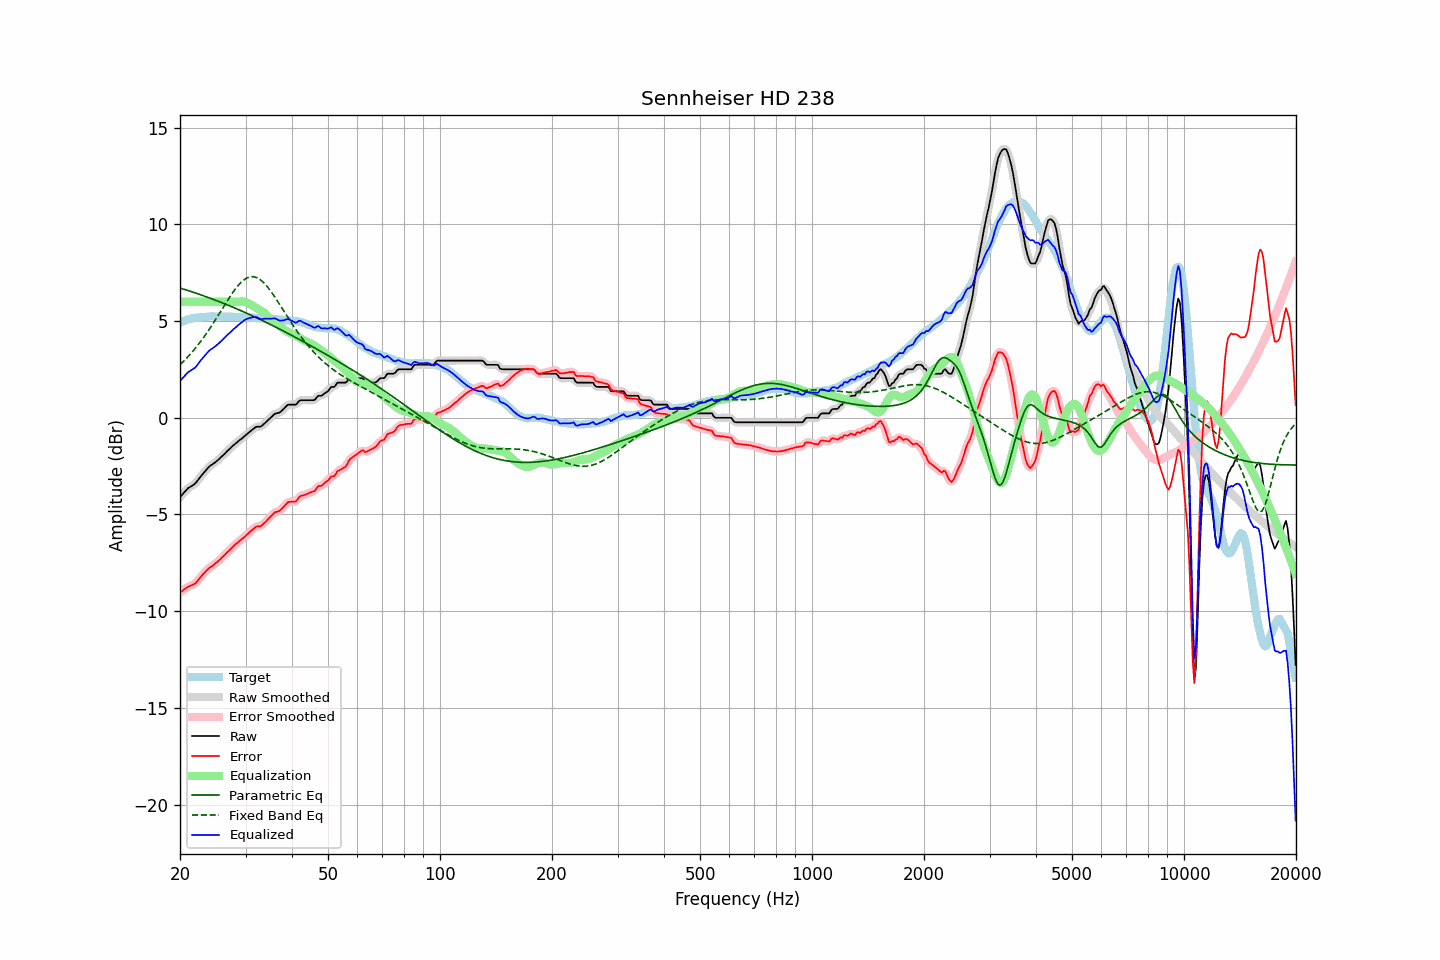

Data behind this chart, as committed beside it:
frequency, raw, error, smoothed, error_smoothed, equalization, parametric_eq, fixed_band_eq, equalized_raw, equalized_smoothed, target
20.00, -4.10, -9.03, -4.11, -9.03, 6.00, 6.71, 2.75, 1.90, 1.89, 4.93
20.20, -4.01, -8.98, -4.01, -8.97, 6.00, 6.69, 2.83, 1.99, 1.99, 4.97
20.40, -3.92, -8.92, -3.91, -8.91, 6.00, 6.66, 2.91, 2.08, 2.09, 5.00
20.61, -3.82, -8.85, -3.82, -8.85, 6.00, 6.63, 2.99, 2.18, 2.18, 5.03
20.81, -3.73, -8.79, -3.73, -8.79, 6.00, 6.61, 3.07, 2.27, 2.27, 5.07
21.02, -3.64, -8.74, -3.65, -8.75, 6.00, 6.58, 3.16, 2.36, 2.35, 5.10
21.23, -3.59, -8.70, -3.59, -8.71, 6.00, 6.56, 3.25, 2.41, 2.41, 5.11
21.44, -3.54, -8.67, -3.54, -8.67, 6.00, 6.53, 3.35, 2.46, 2.46, 5.13
21.66, -3.48, -8.63, -3.49, -8.64, 6.00, 6.50, 3.44, 2.52, 2.51, 5.15
21.87, -3.43, -8.59, -3.42, -8.59, 6.00, 6.47, 3.54, 2.57, 2.58, 5.16
22.09, -3.35, -8.53, -3.34, -8.52, 6.00, 6.45, 3.64, 2.65, 2.66, 5.18
22.31, -3.24, -8.42, -3.24, -8.43, 6.00, 6.42, 3.75, 2.76, 2.76, 5.18
22.54, -3.13, -8.32, -3.13, -8.32, 6.00, 6.39, 3.85, 2.87, 2.87, 5.19
22.76, -3.02, -8.22, -3.02, -8.22, 6.00, 6.36, 3.97, 2.98, 2.98, 5.20
22.99, -2.92, -8.12, -2.92, -8.12, 6.00, 6.33, 4.08, 3.08, 3.08, 5.20
23.22, -2.82, -8.03, -2.82, -8.03, 6.00, 6.30, 4.19, 3.18, 3.18, 5.21
23.45, -2.73, -7.95, -2.72, -7.94, 6.00, 6.27, 4.31, 3.27, 3.28, 5.22
23.69, -2.63, -7.86, -2.63, -7.86, 6.00, 6.24, 4.43, 3.37, 3.37, 5.23
23.92, -2.54, -7.78, -2.55, -7.78, 6.00, 6.21, 4.55, 3.46, 3.45, 5.24
24.16, -2.47, -7.72, -2.47, -7.72, 6.00, 6.18, 4.68, 3.53, 3.53, 5.25
24.40, -2.42, -7.67, -2.41, -7.66, 6.00, 6.15, 4.80, 3.58, 3.59, 5.25
24.65, -2.36, -7.60, -2.36, -7.61, 6.00, 6.12, 4.93, 3.64, 3.64, 5.24
24.89, -2.30, -7.54, -2.30, -7.54, 6.00, 6.08, 5.06, 3.70, 3.70, 5.24
25.14, -2.23, -7.47, -2.23, -7.47, 6.00, 6.05, 5.20, 3.77, 3.77, 5.24
25.39, -2.16, -7.40, -2.16, -7.40, 6.00, 6.02, 5.33, 3.84, 3.84, 5.24
25.65, -2.08, -7.32, -2.08, -7.32, 6.00, 5.99, 5.46, 3.92, 3.92, 5.24
25.91, -2.00, -7.23, -2.00, -7.24, 6.00, 5.96, 5.60, 4.00, 4.00, 5.23
26.16, -1.92, -7.16, -1.92, -7.15, 6.00, 5.92, 5.73, 4.08, 4.08, 5.24
26.43, -1.84, -7.08, -1.84, -7.07, 6.00, 5.89, 5.87, 4.16, 4.16, 5.24
26.69, -1.75, -6.99, -1.75, -6.99, 6.00, 5.85, 6.00, 4.25, 4.25, 5.24
26.96, -1.67, -6.90, -1.67, -6.91, 6.00, 5.82, 6.13, 4.33, 4.33, 5.23
27.23, -1.60, -6.83, -1.60, -6.83, 6.00, 5.79, 6.25, 4.40, 4.40, 5.23
27.50, -1.52, -6.75, -1.52, -6.75, 6.00, 5.75, 6.38, 4.48, 4.48, 5.23
27.77, -1.44, -6.66, -1.44, -6.67, 6.00, 5.72, 6.50, 4.56, 4.56, 5.22
28.05, -1.37, -6.59, -1.37, -6.59, 6.00, 5.68, 6.62, 4.63, 4.63, 5.22
28.33, -1.30, -6.51, -1.30, -6.51, 6.00, 5.65, 6.72, 4.70, 4.70, 5.21
28.62, -1.23, -6.45, -1.23, -6.44, 6.00, 5.61, 6.83, 4.77, 4.77, 5.22
28.90, -1.16, -6.37, -1.16, -6.37, 6.01, 5.57, 6.92, 4.85, 4.85, 5.21
29.19, -1.10, -6.30, -1.10, -6.31, 6.01, 5.54, 7.01, 4.91, 4.92, 5.20
29.48, -1.03, -6.24, -1.03, -6.24, 6.01, 5.50, 7.08, 4.98, 4.98, 5.21
29.78, -0.96, -6.17, -0.96, -6.17, 6.00, 5.46, 7.15, 5.04, 5.04, 5.21
30.08, -0.89, -6.10, -0.89, -6.10, 5.98, 5.43, 7.20, 5.09, 5.09, 5.21
30.38, -0.82, -6.02, -0.82, -6.02, 5.95, 5.39, 7.25, 5.13, 5.13, 5.19
30.68, -0.75, -5.94, -0.75, -5.94, 5.90, 5.35, 7.27, 5.15, 5.15, 5.19
30.99, -0.68, -5.86, -0.68, -5.87, 5.86, 5.31, 7.29, 5.18, 5.18, 5.18
31.30, -0.61, -5.79, -0.61, -5.79, 5.81, 5.27, 7.30, 5.20, 5.20, 5.18
31.61, -0.55, -5.73, -0.54, -5.71, 5.76, 5.24, 7.29, 5.21, 5.21, 5.18
31.93, -0.48, -5.65, -0.49, -5.66, 5.71, 5.20, 7.27, 5.23, 5.21, 5.16
32.24, -0.46, -5.61, -0.47, -5.62, 5.66, 5.16, 7.24, 5.20, 5.19, 5.15
32.57, -0.46, -5.61, -0.46, -5.61, 5.61, 5.12, 7.19, 5.15, 5.15, 5.15
32.89, -0.46, -5.61, -0.44, -5.59, 5.56, 5.08, 7.14, 5.10, 5.12, 5.15
33.22, -0.41, -5.55, -0.40, -5.55, 5.51, 5.04, 7.07, 5.10, 5.11, 5.14
33.55, -0.33, -5.47, -0.34, -5.48, 5.45, 5.00, 6.99, 5.12, 5.11, 5.14
33.89, -0.26, -5.40, -0.26, -5.40, 5.39, 4.96, 6.91, 5.13, 5.13, 5.14
34.23, -0.18, -5.32, -0.18, -5.31, 5.31, 4.92, 6.81, 5.13, 5.13, 5.14
34.57, -0.10, -5.22, -0.10, -5.23, 5.23, 4.88, 6.71, 5.13, 5.13, 5.12
34.92, -0.02, -5.14, -0.02, -5.14, 5.14, 4.84, 6.60, 5.12, 5.12, 5.12
35.27, 0.06, -5.06, 0.06, -5.05, 5.07, 4.80, 6.49, 5.13, 5.13, 5.12
35.62, 0.14, -4.96, 0.14, -4.97, 5.00, 4.75, 6.37, 5.14, 5.14, 5.10
35.97, 0.21, -4.89, 0.20, -4.90, 4.94, 4.71, 6.24, 5.15, 5.13, 5.10
... 635 more rows
